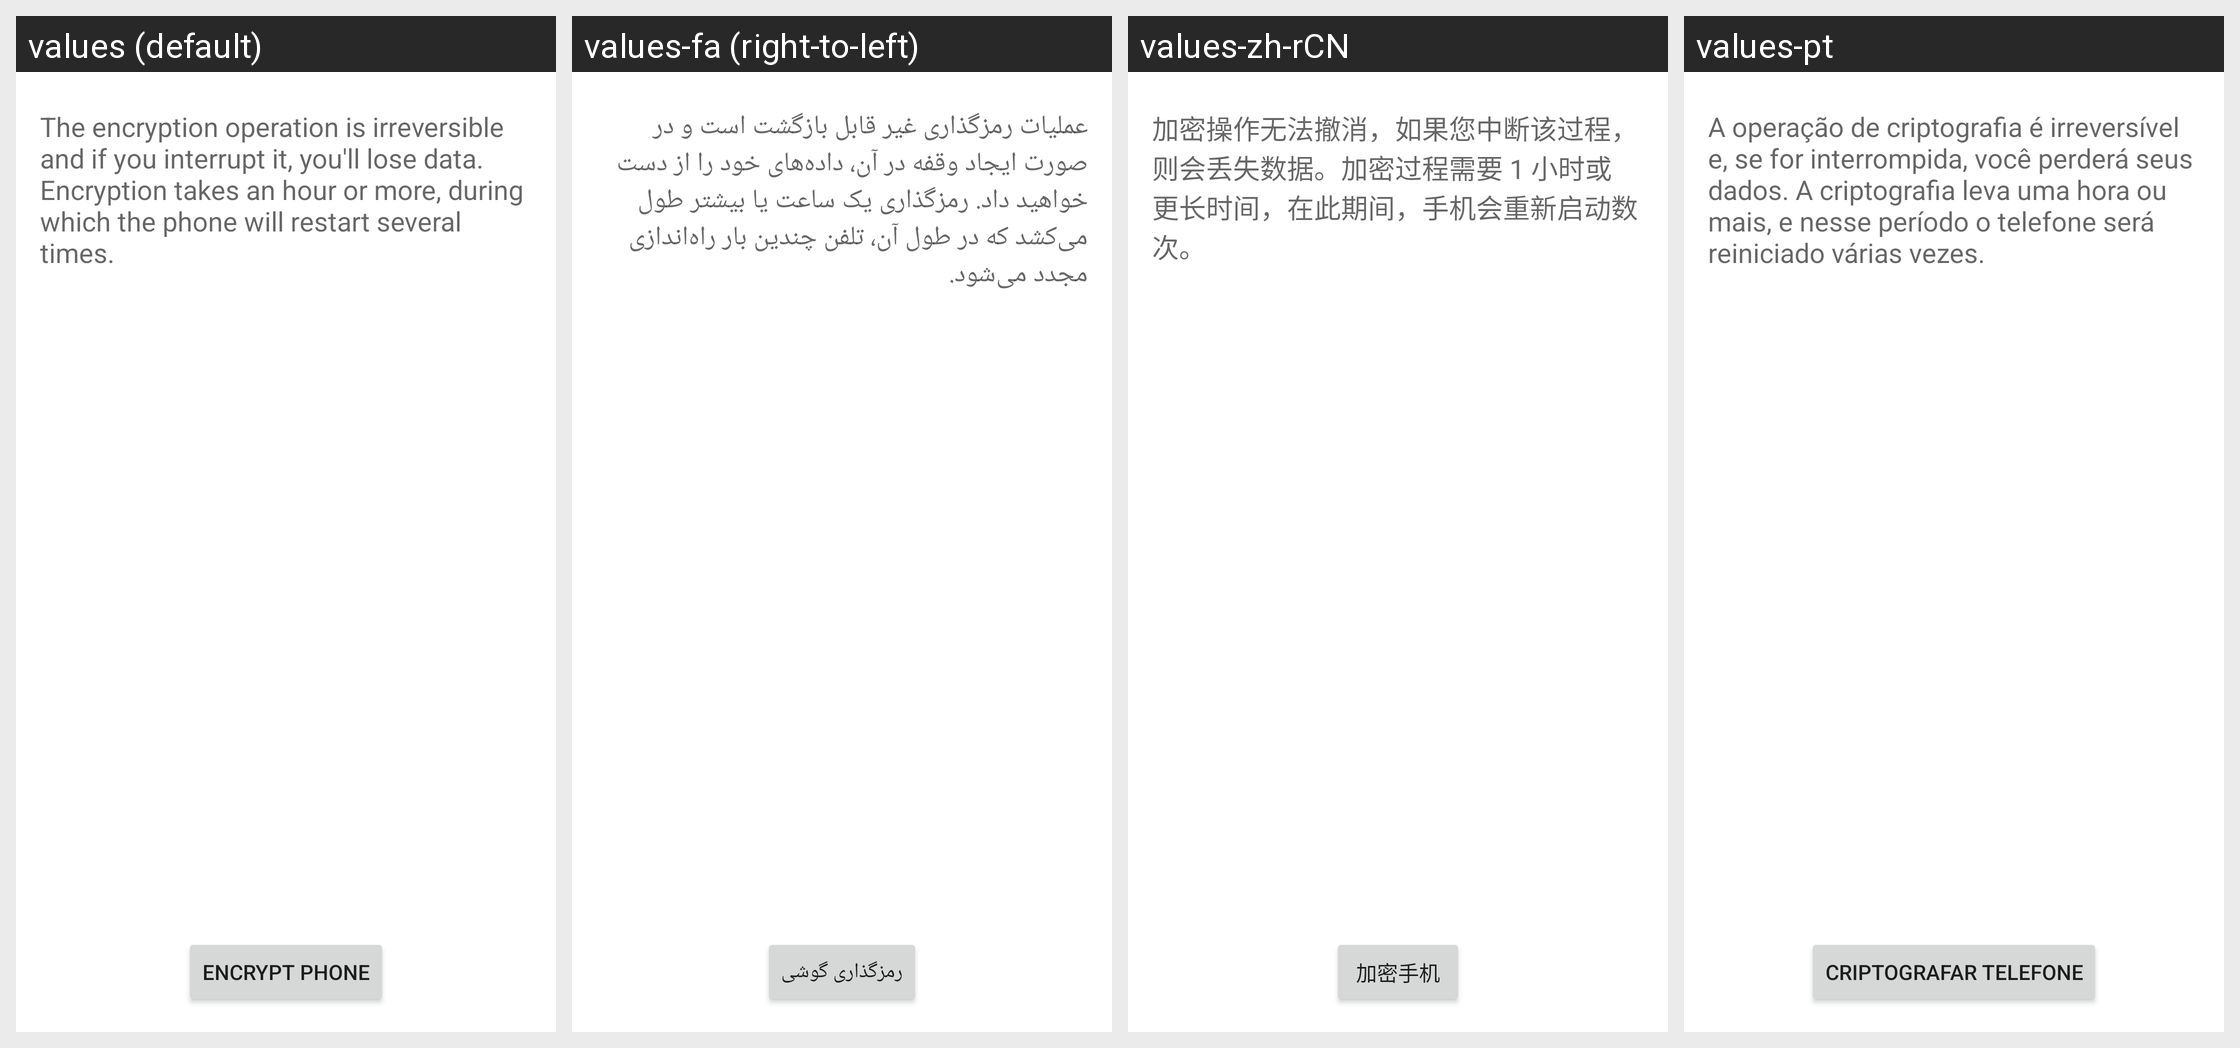

The same Android screen rendered under several of its app's locales, left to right. List the strings drawn on it with the default value and each locale's translation.
Android screen res/layout/crypt_keeper_confirm.xml rendered under 4 locales, left to right: values (default), values-fa (right-to-left), values-zh-rCN, values-pt. Device: Nexus 5 (rendered at 1080×1920; each locale shown at half size, 540×960, under a caption strip naming it); theme Theme.MaterialComponents.DayNight.NoActionBar.
Other locales in the repository, not shown: values-cs, values-de, values-el, values-en-rGB, values-es, values-fr, values-hu, values-in, values-it, values-iw, values-ko, values-ms, values-nl, values-pl, values-pt-rPT, values-ro, values-ru, values-sk, values-sl, values-tl, values-tr, values-vi, values-zh-rTW.
Strings drawn on this screen, with the default value and each locale's value (text and hints the layout hard-codes, and strings that could not be matched under every locale, appear in the picture but are not listed):

crypt_keeper_final_desc
  values: The encryption operation is irreversible and if you interrupt it, you'll lose data. Encryption takes an hour or more, during which the phone will restart several times.
  values-fa: عملیات رمزگذاری غیر قابل بازگشت است و در صورت ایجاد وقفه در آن، داده‌های خود را از دست خواهید داد. رمزگذاری یک ساعت یا بیشتر طول می‌کشد که در طول آن، تلفن چندین بار راه‌اندازی مجدد می‌شود.
  values-zh-rCN: 加密操作无法撤消，如果您中断该过程，则会丢失数据。加密过程需要 1 小时或更长时间，在此期间，手机会重新启动数次。
  values-pt: A operação de criptografia é irreversível e, se for interrompida, você perderá seus dados. A criptografia leva uma hora ou mais, e nesse período o telefone será reiniciado várias vezes.

crypt_keeper_button_text
  values: Encrypt phone
  values-fa: رمزگذاری گوشی
  values-zh-rCN: 加密手机
  values-pt: Criptografar telefone
